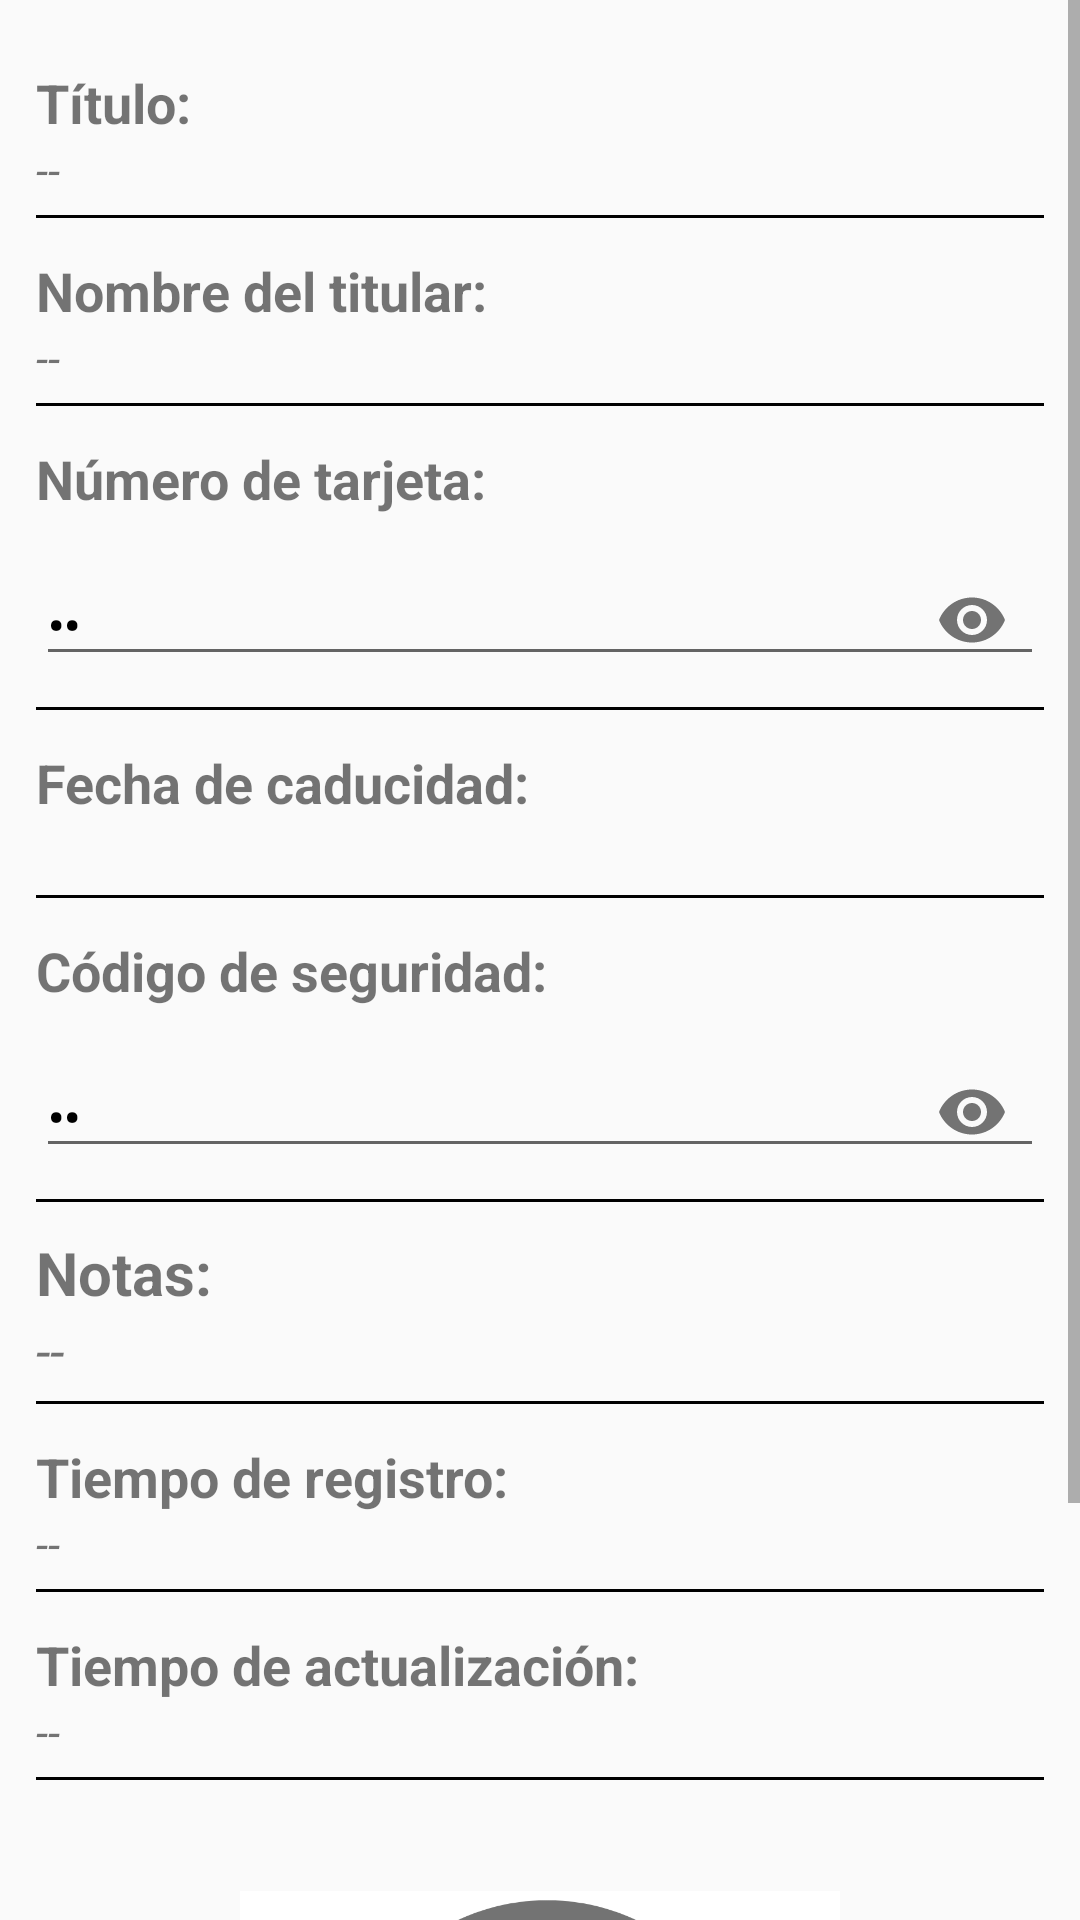

This screen was rendered from an Android layout file. Write that file and the resources it references.
<!-- AndroidManifest.xml: application theme AppTheme -->
<!-- res/layout/activity_card_detail_record.xml -->
<?xml version="1.0" encoding="utf-8"?>
<ScrollView
    xmlns:android="http://schemas.android.com/apk/res/android"
    xmlns:app="http://schemas.android.com/apk/res-auto"
    xmlns:tools="http://schemas.android.com/tools"
    android:layout_width="match_parent"
    android:layout_height="match_parent"
    tools:context=".Detail.Bank_Detail_Record">

    <androidx.appcompat.widget.LinearLayoutCompat
        android:layout_width="match_parent"
        android:layout_height="wrap_content"
        android:orientation="vertical"
        android:padding="12dp">


        <androidx.appcompat.widget.LinearLayoutCompat
            android:layout_width="match_parent"
            android:layout_height="wrap_content"
            android:orientation="vertical"
            android:layout_marginTop="10dp">

            // Texto
            <TextView
                android:text="@string/Txt_C_Title"
                android:layout_width="match_parent"
                android:layout_height="wrap_content"
                android:textStyle="bold"
                android:textSize="18sp"/>
            //Datos
            <TextView
                android:id="@+id/C_Title"
                android:text="@string/C_Title"
                android:layout_width="match_parent"
                android:layout_height="wrap_content"
                android:textStyle="italic"
                android:textSize="15sp"/>

            //Linea para mejorar diseño
            <View
                android:layout_width="match_parent"
                android:layout_height="1dp"
                android:layout_marginTop="5dp"
                android:background="@color/black"/>

        </androidx.appcompat.widget.LinearLayoutCompat>

        //Banco

        <androidx.appcompat.widget.LinearLayoutCompat
            android:layout_width="match_parent"
            android:layout_height="wrap_content"
            android:orientation="vertical"
            android:layout_marginTop="12dp"
            tools:ignore="ExtraText">

            // Texto
            <TextView
                android:text="@string/Txt_C_Name"
                android:layout_width="match_parent"
                android:layout_height="wrap_content"
                android:textStyle="bold"
                android:textSize="18sp"/>
            //Datos
            <TextView
                android:id="@+id/C_Name"
                android:text="@string/D_Account"
                android:layout_width="match_parent"
                android:layout_height="wrap_content"
                android:textStyle="italic"
                android:textSize="15sp"/>

            //Linea para mejorar diseño
            <View
                android:layout_width="match_parent"
                android:layout_height="1dp"
                android:layout_marginTop="5dp"
                android:background="@color/black"/>

        </androidx.appcompat.widget.LinearLayoutCompat>

        //Numero tarjeta
        <androidx.appcompat.widget.LinearLayoutCompat
            android:layout_width="match_parent"
            android:layout_height="wrap_content"
            android:orientation="vertical"
            android:layout_marginTop="12dp">

            // Texto
            <TextView
                android:text="@string/Txt_C_Number"
                android:layout_width="match_parent"
                android:layout_height="wrap_content"
                android:textStyle="bold"
                android:textSize="18sp"/>

            <com.google.android.material.textfield.TextInputLayout
                android:layout_width="match_parent"
                android:layout_height="match_parent"
                app:passwordToggleEnabled="true">

                //Datos
                <EditText
                    android:id="@+id/C_Number"
                    android:text="@string/C_Number"
                    android:layout_width="match_parent"
                    android:layout_height="wrap_content"
                    android:inputType="textPassword"
                    android:textStyle="bold"
                    android:textColor="@color/black"
                    android:textSize="15sp"/>

            </com.google.android.material.textfield.TextInputLayout>

            //Linea para mejorar diseño
            <View
                android:layout_width="match_parent"
                android:layout_height="1dp"
                android:layout_marginTop="5dp"
                android:background="@color/black"/>

        </androidx.appcompat.widget.LinearLayoutCompat>

        //Date
        <androidx.appcompat.widget.LinearLayoutCompat
            android:layout_width="match_parent"
            android:layout_height="wrap_content"
            android:orientation="vertical"
            android:layout_marginTop="12dp"
            tools:ignore="ExtraText">

            // Texto
            <TextView
                android:text="@string/Txt_C_Date"
                android:layout_width="match_parent"
                android:layout_height="wrap_content"
                android:textStyle="bold"
                android:textSize="18sp"/>
            //Datos
            <TextView
                android:id="@+id/C_Date"
                android:text="@string/C_Date"
                android:layout_width="match_parent"
                android:layout_height="wrap_content"
                android:textStyle="italic"
                android:textSize="15sp"/>

            //Linea para mejorar diseño
            <View
                android:layout_width="match_parent"
                android:layout_height="1dp"
                android:layout_marginTop="5dp"
                android:background="@color/black"/>

        </androidx.appcompat.widget.LinearLayoutCompat>

        //CVC
        <androidx.appcompat.widget.LinearLayoutCompat
            android:layout_width="match_parent"
            android:layout_height="wrap_content"
            android:orientation="vertical"
            android:layout_marginTop="12dp">

            // Texto
            <TextView
                android:text="@string/Txt_C_CVC"
                android:layout_width="match_parent"
                android:layout_height="wrap_content"
                android:textStyle="bold"
                android:textSize="18sp"/>

            <com.google.android.material.textfield.TextInputLayout
                android:layout_width="match_parent"
                android:layout_height="match_parent"
                app:passwordToggleEnabled="true">

                //Datos
                <EditText
                    android:id="@+id/C_CVC"
                    android:text="@string/C_CVC"
                    android:layout_width="match_parent"
                    android:layout_height="wrap_content"
                    android:inputType="textPassword"
                    android:textStyle="bold"
                    android:textColor="@color/black"
                    android:textSize="15sp"/>

            </com.google.android.material.textfield.TextInputLayout>

            //Linea para mejorar diseño
            <View
                android:layout_width="match_parent"
                android:layout_height="1dp"
                android:layout_marginTop="5dp"
                android:background="@color/black"/>

        </androidx.appcompat.widget.LinearLayoutCompat>


        //Nota
        <androidx.appcompat.widget.LinearLayoutCompat
            android:layout_width="match_parent"
            android:layout_height="wrap_content"
            android:orientation="vertical"
            android:layout_marginTop="10dp">

            //Texto
            <TextView
                android:text="@string/Txt_C_Note"
                android:layout_width="match_parent"
                android:layout_height="wrap_content"
                android:textStyle="bold"
                android:textSize="20sp"/>

            //Datos
            <TextView
                android:id="@+id/C_Note"
                android:text="@string/C_Note"
                android:layout_width="match_parent"
                android:layout_height="wrap_content"
                android:textStyle="italic"
                android:textSize="18sp"/>

            <View
                android:layout_width="match_parent"
                android:layout_height="1dp"
                android:layout_marginTop="5dp"
                android:background="#000"/>


        </androidx.appcompat.widget.LinearLayoutCompat>

        //Tiempo de registro
        <androidx.appcompat.widget.LinearLayoutCompat
            android:layout_width="match_parent"
            android:layout_height="wrap_content"
            android:orientation="vertical"
            android:layout_marginTop="12dp">

            // Texto
            <TextView
                android:id="@+id/C_RecordTime"
                android:text="@string/Txt_C_RecordTime"
                android:layout_width="match_parent"
                android:layout_height="wrap_content"
                android:textStyle="bold"
                android:textSize="18sp"/>
            //Datos
            <TextView
                android:text="@string/C_RecordTime"
                android:layout_width="match_parent"
                android:layout_height="wrap_content"
                android:textStyle="italic"
                android:textSize="15sp"/>

            //Linea para mejorar diseño
            <View
                android:layout_width="match_parent"
                android:layout_height="1dp"
                android:layout_marginTop="5dp"
                android:background="@color/black"/>

        </androidx.appcompat.widget.LinearLayoutCompat>
        //tiempo de actualización

        <androidx.appcompat.widget.LinearLayoutCompat
            android:layout_width="match_parent"
            android:layout_height="wrap_content"
            android:orientation="vertical"
            android:layout_marginTop="12dp"/>

        // Texto
        <TextView
            android:text="@string/Txt_C_UpdateTime"
            android:layout_width="match_parent"
            android:layout_height="wrap_content"
            android:textStyle="bold"
            android:textSize="18sp"/>
        //Datos
        <TextView
            android:id="@+id/C_UpdateTime"
            android:text="@string/C_UpdateTime"
            android:layout_width="match_parent"
            android:layout_height="wrap_content"
            android:textStyle="italic"
            android:textSize="15sp"/>

        //Linea para mejorar diseño
        <View
            android:layout_width="match_parent"
            android:layout_height="1dp"
            android:layout_marginTop="5dp"
            android:background="@color/black"/>
        <androidx.appcompat.widget.AppCompatImageView
            android:id="@+id/C_image"
            android:src="@drawable/logo_image"
            android:layout_marginTop="12dp"
            android:layout_gravity="center"
            android:layout_width="200dp"
            android:layout_height="200dp"/>
    </androidx.appcompat.widget.LinearLayoutCompat>
</ScrollView>
<!-- resources referenced by this layout -->
<resources>
  <color name="black">#FF000000</color>
  <!-- drawable logo_image: png bitmap (drawable, 43847 bytes) -->
  <string name="C_CVC">--</string>
  <string name="C_Date" />
  <string name="C_Note">--</string>
  <string name="C_Number">--</string>
  <string name="C_RecordTime">--</string>
  <string name="C_Title">--</string>
  <string name="C_UpdateTime">--</string>
  
  
      //Add web design
  <string name="D_Account">--</string>
  <string name="Txt_C_CVC">Código de seguridad:  </string>
  <string name="Txt_C_Date">Fecha de caducidad:  </string>
  <string name="Txt_C_Name">Nombre del titular:  </string>
  <string name="Txt_C_Note">Notas: </string>
  <string name="Txt_C_Number">Número de tarjeta:  </string>
  <string name="Txt_C_RecordTime">Tiempo de registro: </string>
  <string name="Txt_C_Title">Título:</string>
  <string name="Txt_C_UpdateTime">Tiempo de actualización: </string>
  <style name="AppTheme" parent="Theme.AppCompat.Light.DarkActionBar">
          <item name="colorPrimary">@color/colorPrimary</item>
          <item name="colorPrimaryDark">@color/colorPrimaryDark</item>
          <item name="colorAccent">@color/colorAccent</item>
      </style>
  <color name="colorPrimary">#1B5E20</color>
  <color name="colorPrimaryDark">#006db3</color>
  <color name="colorAccent">#006db3</color>
</resources>
